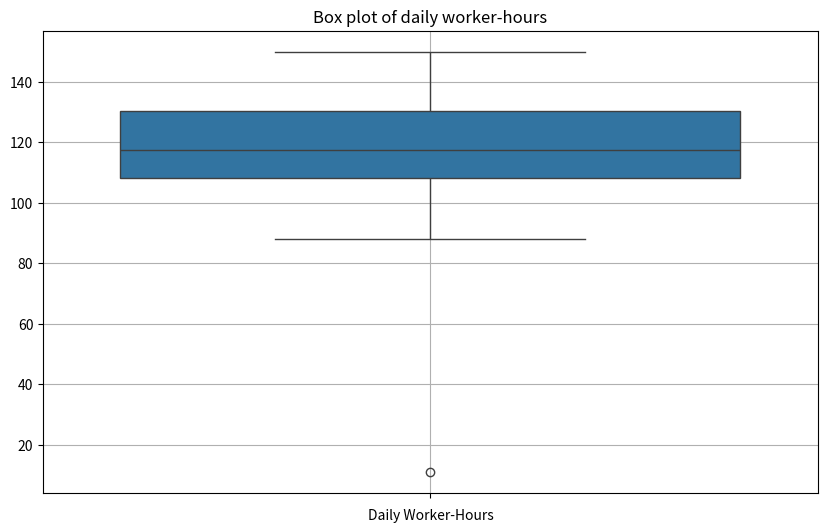

Reproduce this figure in Python. (Note: this script raises an exception after producing the figure.)
# Importing necessary libraries
import numpy as np
import matplotlib.pyplot as plt
import seaborn as sns

# Given data
data = [128, 119, 95, 97, 124, 128, 142, 98, 108, 120,
        113, 109, 124, 132, 97, 138, 133, 136, 120, 112,
        146, 128, 103, 135, 114, 109, 100, 111, 131, 113,
        124, 131, 133, 131, 88, 118, 116, 98, 112, 138,
        100, 112, 11, 150, 117, 122, 97, 116, 92, 122]

# (a) Compute the mean, median, and mode
mean = np.mean(data)
median = np.median(data)
mode = np.argmax(np.bincount(data))

print("Part A:----------------")
print("Mean:", mean)
print("Median:", median)
print("Mode:", mode)

# (b) Find the range, variance, and standard deviation
range_data = np.ptp(data)
variance = np.var(data)
std_deviation = np.std(data)
print("Part B:----------------")
print("\nRange:", range_data)
print("Variance:", variance)
print("Standard Deviation:", std_deviation)

# (c) Construct intervals ± s, ± 2s, and ± 3s
s = np.std(data)
intervals = [s, 2*s, 3*s]
count_within_intervals = [np.sum((data >= mean - interval) & (data <= mean + interval)) for interval in intervals]
proportions_within_intervals = [count / len(data) for count in count_within_intervals]
print("Part C:----------------")
print("\nCount within intervals ± s, ± 2s, and ± 3s:", count_within_intervals)
print("Proportions within intervals ± s, ± 2s, and ± 3s:", proportions_within_intervals)

# Detecting outliers
outliers = [obs for obs in data if obs < mean - 3 * s or obs > mean + 3 * s]
print("\nOutliers:", outliers)



# (d) Construct a box plot to detect outliers
print("Part D:----------------")
plt.figure(figsize=(10, 6))
sns.boxplot(data)
plt.title('Box plot of daily worker-hours')
plt.xlabel('Daily Worker-Hours')
plt.grid(True)
plt.show()
#save plot to q4 folder
plt.savefig('Questions/q4/q4.png')
print("Box plot saved in the Questions/q4 folder @", './Questions/q4/q4.png')
# Detecting outliers
outliers = [obs for obs in data if obs < mean - 3 * s or obs > mean + 3 * s]
print("\nOutliers:", outliers)

# (e) Find the 70th percentile
print("Part E:----------------")
percentile_70 = np.percentile(data, 70)
print("\n70th percentile for the data on total daily worker-hours:", percentile_70)
